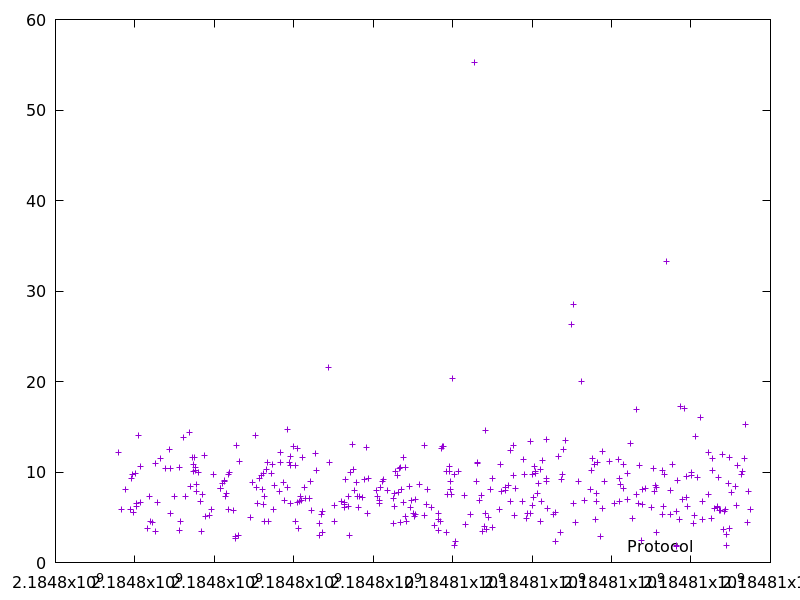

The table this chart was drawn from, first rows:
2184797583.987336, 12.219148
2184797659, 5.844
2184797767, 8.08
2184797897, 5.899
2184797908, 9.334
2184797947, 9.725
2184797961, 5.554
2184798011, 9.791
2184798032, 6.547
2184798038, 6.218
2184798081, 13.99
2184798136, 10.67
2184798142, 6.683
2184798326, 3.757
2184798364, 7.341
2184798395, 4.513
2184798438, 4.46
2184798523, 11
2184798526, 3.413
2184798557, 6.69
2184798646, 11.51
2184798762, 10.4
2184798876, 12.47
2184798894, 5.471
2184798904, 10.39
2184799003, 7.263
2184799123, 10.54
2184799127, 3.498
2184799135, 4.589
2184799218, 13.85
2184799273, 7.248
2184799380, 14.33
2184799389, 8.406
2184799457, 11.62
2184799469, 10.87
2184799479, 10.08
2184799493, 11.56
2184799521, 10.2
2184799531, 10.55
2184799542, 8.577
2184799550, 7.865
2184799595, 9.931
2184799643, 6.728
2184799678, 3.458
2184799699, 7.475
2184799742, 11.87
2184799779, 5.081
2184799883, 5.231
2184799923, 5.898
2184799981, 9.74
2184800142, 8.189
2184800151, 8.204
2184800196, 8.724
2184800256, 9.02
2184800265, 8.918
2184800290, 7.358
2184800298, 7.668
2184800343, 9.709
2184800363, 5.898
2184800376, 9.917
2184800475, 5.724
... 305 more rows
